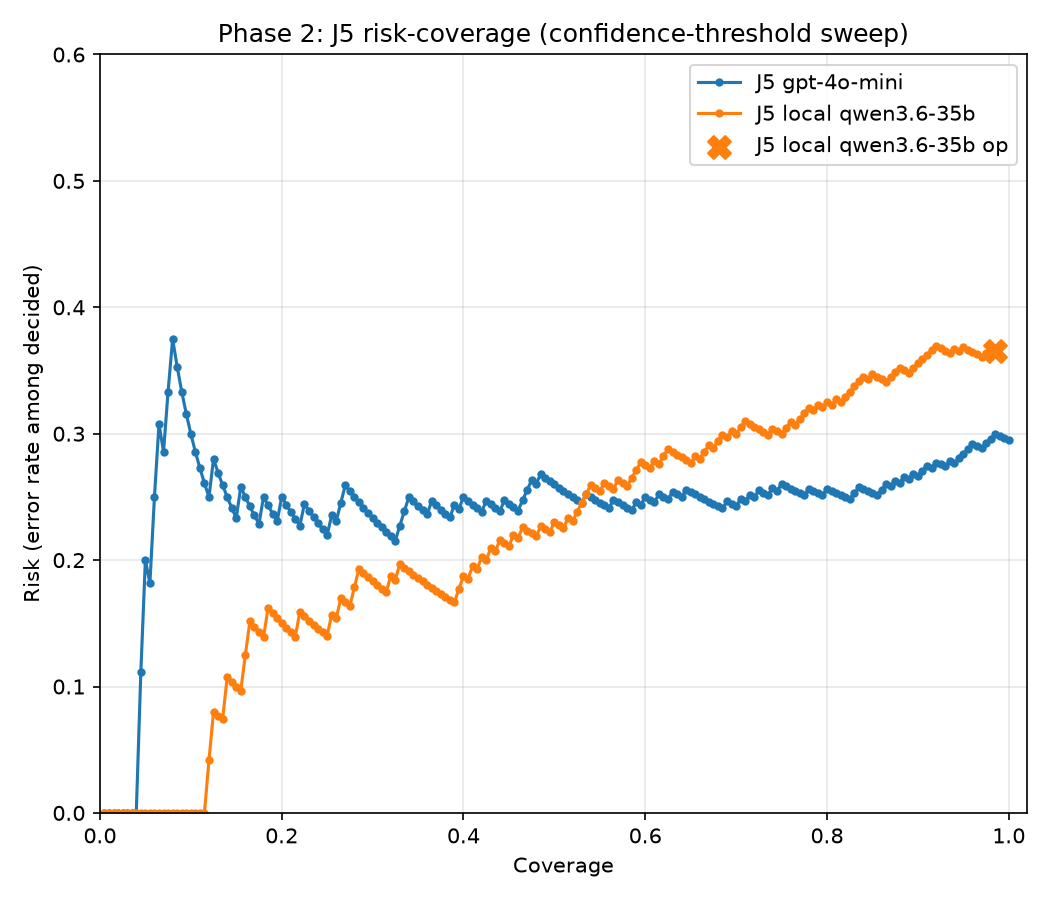

The file beside this chart, header and first rows:
threshold, coverage, risk
1.0, 0.005, 0.0
1.0, 0.01, 0.0
1.0, 0.015, 0.0
1.0, 0.02, 0.0
1.0, 0.025, 0.0
1.0, 0.03, 0.0
1.0, 0.035, 0.0
1.0, 0.04, 0.0
1.0, 0.045, 0.1111
1.0, 0.05, 0.2
1.0, 0.055, 0.1818
1.0, 0.06, 0.25
1.0, 0.065, 0.3077
1.0, 0.07, 0.2857
1.0, 0.075, 0.3333
1.0, 0.08, 0.375
1.0, 0.085, 0.3529
1.0, 0.09, 0.3333
1.0, 0.095, 0.3158
1.0, 0.1, 0.3
1.0, 0.105, 0.2857
1.0, 0.11, 0.2727
1.0, 0.115, 0.2609
1.0, 0.12, 0.25
1.0, 0.125, 0.28
1.0, 0.13, 0.2692
0.95, 0.135, 0.2593
0.95, 0.14, 0.25
0.95, 0.145, 0.2414
0.95, 0.15, 0.2333
0.95, 0.155, 0.2581
0.9, 0.16, 0.25
0.9, 0.165, 0.2424
0.9, 0.17, 0.2353
0.9, 0.175, 0.2286
0.9, 0.18, 0.25
0.9, 0.185, 0.2432
0.9, 0.19, 0.2368
0.9, 0.195, 0.2308
0.9, 0.2, 0.25
0.9, 0.205, 0.2439
0.9, 0.21, 0.2381
0.9, 0.215, 0.2326
0.9, 0.22, 0.2273
0.9, 0.225, 0.2444
0.9, 0.23, 0.2391
0.9, 0.235, 0.234
0.9, 0.24, 0.2292
0.9, 0.245, 0.2245
0.9, 0.25, 0.22
0.9, 0.255, 0.2353
0.9, 0.26, 0.2308
0.9, 0.265, 0.2453
0.9, 0.27, 0.2593
0.9, 0.275, 0.2545
0.9, 0.28, 0.25
0.9, 0.285, 0.2456
0.9, 0.29, 0.2414
0.9, 0.295, 0.2373
0.9, 0.3, 0.2333
... 140 more rows
